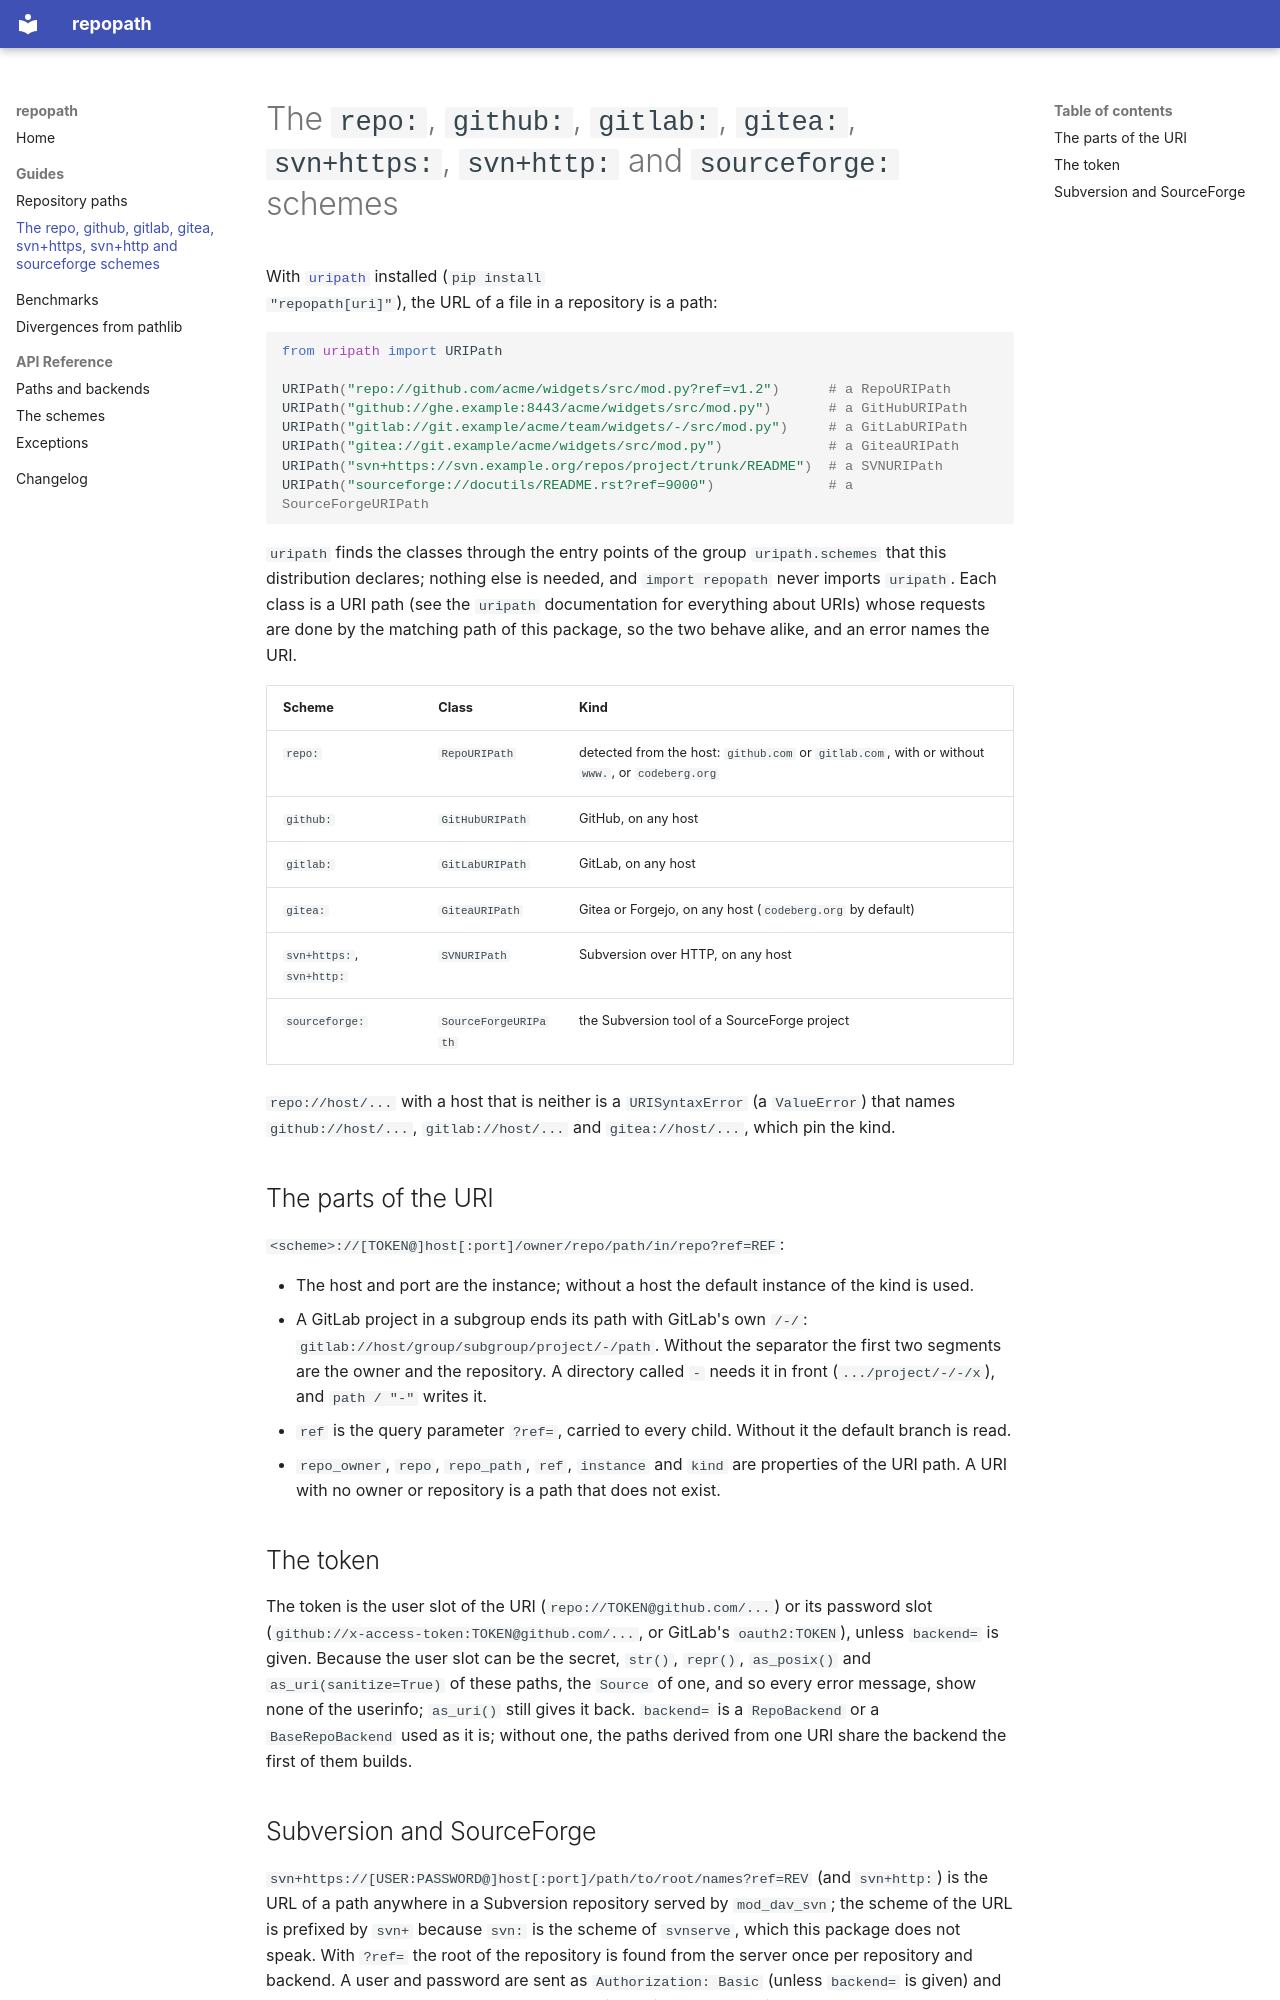

repository: jose-pr/repopath · page: guides/uri/index.html · generator: mkdocs

# The `repo:`, `github:`, `gitlab:`, `gitea:`, `svn+https:`, `svn+http:` and `sourceforge:` schemes

With [`uripath`](https://jose-pr.github.io/uripath/) installed (`pip install
"repopath[uri]"`), the URL of a file in a repository is a path:

<!-- example: skip: reads from the hosting services -->
```python
from uripath import URIPath

URIPath("repo://github.com/acme/widgets/src/mod.py?ref=v1.2")      # a RepoURIPath
URIPath("github://ghe.example:8443/acme/widgets/src/mod.py")       # a GitHubURIPath
URIPath("gitlab://git.example/acme/team/widgets/-/src/mod.py")     # a GitLabURIPath
URIPath("gitea://git.example/acme/widgets/src/mod.py")             # a GiteaURIPath
URIPath("svn+https://svn.example.org/repos/project/trunk/README")  # a SVNURIPath
URIPath("sourceforge://docutils/README.rst?ref=9000")              # a SourceForgeURIPath
```

`uripath` finds the classes through the entry points of the group `uripath.schemes` that
this distribution declares; nothing else is needed, and `import repopath` never imports
`uripath`. Each class is a URI path (see the `uripath` documentation for everything about
URIs) whose requests are done by the matching path of this package, so the two behave
alike, and an error names the URI.

| Scheme | Class | Kind |
| --- | --- | --- |
| `repo:` | `RepoURIPath` | detected from the host: `github.com` or `gitlab.com`, with or without `www.`, or `codeberg.org` |
| `github:` | `GitHubURIPath` | GitHub, on any host |
| `gitlab:` | `GitLabURIPath` | GitLab, on any host |
| `gitea:` | `GiteaURIPath` | Gitea or Forgejo, on any host (`codeberg.org` by default) |
| `svn+https:`, `svn+http:` | `SVNURIPath` | Subversion over HTTP, on any host |
| `sourceforge:` | `SourceForgeURIPath` | the Subversion tool of a SourceForge project |

`repo://host/...` with a host that is neither is a `URISyntaxError` (a `ValueError`) that
names `github://host/...`, `gitlab://host/...` and `gitea://host/...`, which pin the kind.

## The parts of the URI

`<scheme>://[TOKEN@]host[:port]/owner/repo/path/in/repo?ref=REF`:

- The host and port are the instance; without a host the default instance of the kind
  is used.
- A GitLab project in a subgroup ends its path with GitLab's own `/-/`:
  `gitlab://host/group/subgroup/project/-/path`. Without the separator the first two
  segments are the owner and the repository. A directory called `-` needs it in front
  (`.../project/-/-/x`), and `path / "-"` writes it.
- `ref` is the query parameter `?ref=`, carried to every child. Without it the default
  branch is read.
- `repo_owner`, `repo`, `repo_path`, `ref`, `instance` and `kind` are properties of the URI
  path. A URI with no owner or repository is a path that does not exist.

## The token

The token is the user slot of the URI (`repo://TOKEN@github.com/...`) or its password
slot (`github://x-access-token:TOKEN@github.com/...`, or GitLab's `oauth2:TOKEN`), unless
`backend=` is given. Because the user slot can be the secret, `str()`, `repr()`,
`as_posix()` and `as_uri(sanitize=True)` of these paths, the `Source` of one, and so every
error message, show none of the userinfo; `as_uri()` still gives it back. `backend=` is a
`RepoBackend` or a `BaseRepoBackend` used as it is; without one, the paths derived from
one URI share the backend the first of them builds.
